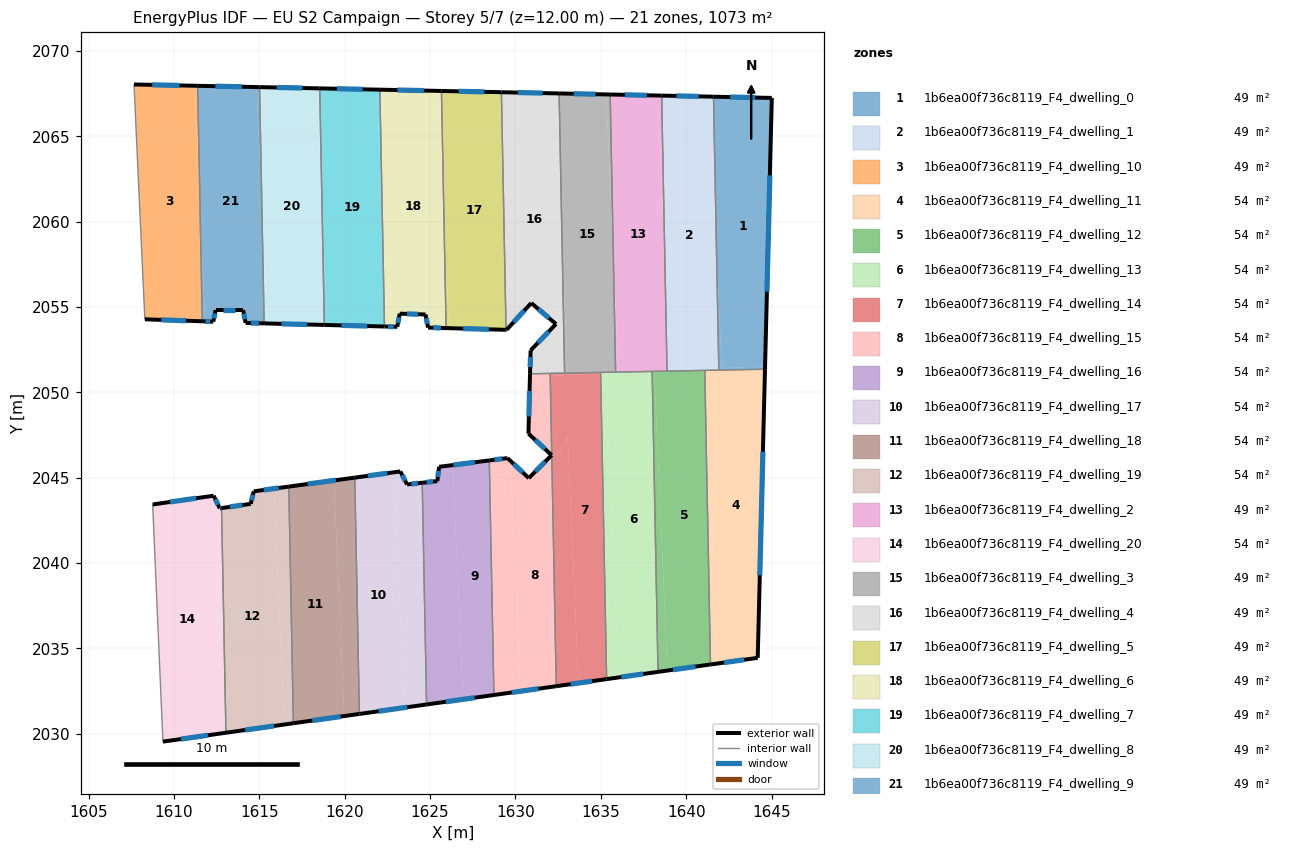
=== STOREY PLAN SPEC (per zone: floor XY polygon, exterior-wall plan segments, windows/doors) ===
zone 1: 1b6ea00f736c8119_F4_dwelling_0  (48.8 m²)
  floor: (1645.02, 2067.24) (1644.62, 2051.52) (1642.08, 2051.41) (1641.78, 2058.41) (1641.60, 2067.32)
  floor: (1644.62, 2051.52) (1644.62, 2051.35) (1641.91, 2051.30) (1641.91, 2051.40)
  floor: (1641.78, 2058.41) (1642.08, 2051.41) (1641.91, 2051.40)
  exterior wall: (1644.62, 2051.36) – (1645.02, 2067.24)  [15.9 m]
    window: (1644.73, 2055.89) – (1644.90, 2062.70)  [8.8 m²]
  exterior wall: (1645.02, 2067.24) – (1641.60, 2067.32)  [3.4 m]
    window: (1644.04, 2067.26) – (1642.58, 2067.30)  [1.9 m²]
  interior walls: 2
zone 2: 1b6ea00f736c8119_F4_dwelling_1  (48.8 m²)
  floor: (1641.60, 2067.32) (1641.78, 2058.41) (1641.38, 2067.32)
  floor: (1641.91, 2051.40) (1641.91, 2051.30) (1641.09, 2051.29) (1641.09, 2051.37) (1641.19, 2051.37)
  floor: (1641.38, 2067.32) (1641.78, 2058.41) (1641.91, 2051.40) (1641.19, 2051.37) (1641.09, 2051.37) (1641.09, 2051.29) (1638.88, 2051.24) (1638.57, 2067.38)
  exterior wall: (1641.60, 2067.32) – (1638.57, 2067.38)  [3.0 m]
    window: (1640.73, 2067.33) – (1639.43, 2067.36)  [1.7 m²]
  interior walls: 4
zone 3: 1b6ea00f736c8119_F4_dwelling_10  (48.8 m²)
  floor: (1611.22, 2067.96) (1611.52, 2061.06) (1611.66, 2054.16) (1608.30, 2054.28) (1607.66, 2068.03)
  floor: (1611.39, 2067.95) (1611.52, 2061.06) (1611.22, 2067.96)
  exterior wall: (1608.30, 2054.28) – (1611.66, 2054.16)  [3.4 m]
    window: (1609.26, 2054.24) – (1610.70, 2054.19)  [1.9 m²]
  exterior wall: (1611.39, 2067.95) – (1607.66, 2068.03)  [3.7 m]
    window: (1610.32, 2067.98) – (1608.73, 2068.01)  [2.1 m²]
  interior walls: 2
zone 4: 1b6ea00f736c8119_F4_dwelling_11  (53.7 m²)
  floor: (1644.62, 2051.35) (1644.19, 2034.45) (1641.84, 2034.12) (1641.09, 2051.27) (1641.09, 2051.29)
  floor: (1641.09, 2051.27) (1641.84, 2034.12) (1641.43, 2034.06)
  exterior wall: (1644.19, 2034.45) – (1644.62, 2051.36)  [16.9 m]
    window: (1644.31, 2039.28) – (1644.50, 2046.53)  [9.3 m²]
  exterior wall: (1641.43, 2034.06) – (1644.19, 2034.45)  [2.8 m]
    window: (1642.22, 2034.17) – (1643.40, 2034.34)  [1.5 m²]
  interior walls: 3
zone 5: 1b6ea00f736c8119_F4_dwelling_12  (53.7 m²)
  floor: (1641.09, 2051.27) (1641.43, 2034.06) (1638.90, 2033.71) (1638.13, 2051.23) (1641.09, 2051.29)
  floor: (1638.13, 2051.23) (1638.90, 2033.71) (1638.35, 2033.63) (1638.01, 2051.23)
  exterior wall: (1638.35, 2033.63) – (1641.43, 2034.06)  [3.1 m]
    window: (1639.23, 2033.75) – (1640.55, 2033.94)  [1.7 m²]
  interior walls: 4
zone 6: 1b6ea00f736c8119_F4_dwelling_13  (53.7 m²)
  floor: (1635.27, 2051.11) (1636.06, 2033.30) (1635.34, 2033.20) (1634.99, 2051.10)
  floor: (1636.03, 2051.19) (1636.04, 2051.15) (1634.99, 2051.10) (1634.99, 2051.17)
  floor: (1638.01, 2051.23) (1638.35, 2033.63) (1635.34, 2033.20) (1636.06, 2033.30) (1635.27, 2051.11) (1636.04, 2051.15) (1636.03, 2051.19) (1634.99, 2051.17)
  exterior wall: (1635.34, 2033.20) – (1638.35, 2033.63)  [3.0 m]
    window: (1636.20, 2033.33) – (1637.49, 2033.51)  [1.7 m²]
  interior walls: 4
zone 7: 1b6ea00f736c8119_F4_dwelling_14  (53.7 m²)
  floor: (1634.99, 2051.10) (1635.34, 2033.20) (1633.69, 2032.97) (1633.06, 2047.47) (1632.91, 2047.33) (1632.93, 2046.92) (1632.65, 2046.63) (1632.65, 2046.44) (1632.55, 2046.54) (1632.34, 2046.33) (1632.12, 2046.52) (1632.04, 2050.97)
  floor: (1634.99, 2051.17) (1634.99, 2051.10) (1633.07, 2051.02) (1633.06, 2051.13)
  floor: (1633.06, 2047.47) (1633.69, 2032.97) (1632.39, 2032.79) (1632.12, 2046.52) (1632.34, 2046.33) (1632.55, 2046.54) (1632.65, 2046.44) (1632.65, 2046.63) (1632.93, 2046.92) (1632.91, 2047.33)
  floor: (1633.06, 2051.13) (1633.07, 2051.02) (1632.04, 2050.97) (1632.03, 2051.11)
  exterior wall: (1632.39, 2032.79) – (1635.34, 2033.20)  [3.0 m]
    window: (1633.23, 2032.91) – (1634.50, 2033.09)  [1.6 m²]
  interior walls: 4
zone 8: 1b6ea00f736c8119_F4_dwelling_15  (53.7 m²)
  floor: (1632.12, 2046.52) (1632.39, 2032.79) (1630.29, 2032.49) (1629.70, 2045.99) (1630.78, 2044.98) (1632.12, 2046.32) (1632.01, 2046.42)
  floor: (1632.04, 2050.97) (1632.12, 2046.52) (1632.01, 2046.42) (1630.76, 2047.58) (1630.85, 2050.92)
  floor: (1629.70, 2045.99) (1630.29, 2032.49) (1628.74, 2032.27) (1628.47, 2046.01) (1629.54, 2046.15)
  floor: (1632.03, 2051.11) (1632.04, 2050.97) (1630.85, 2050.92) (1630.86, 2051.09)
  exterior wall: (1630.78, 2044.98) – (1629.54, 2046.15)  [1.7 m]
    window: (1630.43, 2045.31) – (1629.89, 2045.81)  [0.9 m²]
  exterior wall: (1632.12, 2046.32) – (1630.78, 2044.98)  [1.9 m]
    window: (1631.74, 2045.94) – (1631.17, 2045.36)  [1.0 m²]
  exterior wall: (1630.76, 2047.58) – (1632.12, 2046.32)  [1.9 m]
    window: (1631.15, 2047.22) – (1631.73, 2046.68)  [1.0 m²]
  exterior wall: (1630.85, 2051.09) – (1630.76, 2047.58)  [3.5 m]
    window: (1630.83, 2050.09) – (1630.79, 2048.58)  [1.9 m²]
  exterior wall: (1628.74, 2032.27) – (1632.39, 2032.79)  [3.7 m]
    window: (1629.78, 2032.42) – (1631.35, 2032.64)  [2.0 m²]
  exterior wall: (1629.54, 2046.15) – (1628.47, 2046.01)  [1.1 m]
    window: (1629.23, 2046.11) – (1628.78, 2046.05)  [0.6 m²]
  interior walls: 3
zone 9: 1b6ea00f736c8119_F4_dwelling_16  (53.7 m²)
  floor: (1628.47, 2046.01) (1628.74, 2032.27) (1626.94, 2032.02) (1626.34, 2045.74)
  floor: (1626.34, 2045.74) (1626.94, 2032.02) (1624.80, 2031.72) (1624.54, 2044.70) (1625.43, 2044.80) (1625.53, 2045.64)
  exterior wall: (1625.53, 2045.64) – (1625.43, 2044.80)  [0.8 m]
    window: (1625.50, 2045.40) – (1625.46, 2045.04)  [0.5 m²]
  exterior wall: (1628.47, 2046.01) – (1625.53, 2045.64)  [3.0 m]
    window: (1627.63, 2045.91) – (1626.37, 2045.74)  [1.6 m²]
  exterior wall: (1624.80, 2031.72) – (1628.74, 2032.27)  [4.0 m]
    window: (1625.92, 2031.88) – (1627.61, 2032.12)  [2.2 m²]
  exterior wall: (1625.43, 2044.80) – (1624.54, 2044.70)  [0.9 m]
    window: (1625.17, 2044.77) – (1624.80, 2044.73)  [0.5 m²]
  interior walls: 2
zone 10: 1b6ea00f736c8119_F4_dwelling_17  (53.7 m²)
  floor: (1624.54, 2044.70) (1624.80, 2031.72) (1623.49, 2031.54) (1622.89, 2045.32) (1623.26, 2045.37) (1623.66, 2044.60)
  floor: (1622.89, 2045.32) (1623.49, 2031.54) (1620.86, 2031.16) (1620.59, 2045.00)
  exterior wall: (1623.66, 2044.60) – (1623.26, 2045.37)  [0.9 m]
    window: (1623.54, 2044.82) – (1623.37, 2045.15)  [0.5 m²]
  exterior wall: (1624.54, 2044.70) – (1623.66, 2044.60)  [0.9 m]
    window: (1624.29, 2044.68) – (1623.91, 2044.63)  [0.5 m²]
  exterior wall: (1620.86, 2031.16) – (1624.80, 2031.72)  [4.0 m]
    window: (1621.99, 2031.32) – (1623.67, 2031.56)  [2.2 m²]
  exterior wall: (1623.26, 2045.37) – (1620.59, 2045.00)  [2.7 m]
    window: (1622.50, 2045.26) – (1621.35, 2045.11)  [1.5 m²]
  interior walls: 2
zone 11: 1b6ea00f736c8119_F4_dwelling_18  (53.7 m²)
  floor: (1619.37, 2044.84) (1619.97, 2031.04) (1617.00, 2030.62) (1616.73, 2044.48)
  floor: (1620.59, 2045.00) (1620.86, 2031.16) (1619.97, 2031.04) (1619.37, 2044.84)
  exterior wall: (1617.00, 2030.62) – (1620.86, 2031.16)  [3.9 m]
    window: (1618.10, 2030.78) – (1619.76, 2031.01)  [2.2 m²]
  exterior wall: (1620.59, 2045.00) – (1616.73, 2044.48)  [3.9 m]
    window: (1619.49, 2044.85) – (1617.83, 2044.63)  [2.1 m²]
  interior walls: 2
zone 12: 1b6ea00f736c8119_F4_dwelling_19  (53.7 m²)
  floor: (1616.73, 2044.48) (1617.00, 2030.62) (1616.46, 2030.54) (1615.86, 2044.36)
  floor: (1615.86, 2044.36) (1616.46, 2030.54) (1613.04, 2030.06) (1612.79, 2043.22) (1614.50, 2043.47) (1614.67, 2044.20)
  exterior wall: (1614.67, 2044.20) – (1614.50, 2043.47)  [0.8 m]
    window: (1614.62, 2043.99) – (1614.55, 2043.68)  [0.4 m²]
  exterior wall: (1616.73, 2044.48) – (1614.67, 2044.20)  [2.1 m]
    window: (1616.14, 2044.40) – (1615.26, 2044.28)  [1.1 m²]
  exterior wall: (1613.04, 2030.06) – (1617.00, 2030.62)  [4.0 m]
    window: (1614.17, 2030.22) – (1615.87, 2030.46)  [2.2 m²]
  exterior wall: (1614.50, 2043.47) – (1612.79, 2043.22)  [1.7 m]
    window: (1614.01, 2043.40) – (1613.28, 2043.29)  [1.0 m²]
  interior walls: 2
zone 13: 1b6ea00f736c8119_F4_dwelling_2  (48.8 m²)
  floor: (1638.33, 2067.38) (1638.75, 2057.89) (1638.88, 2051.27) (1637.73, 2051.22) (1636.03, 2051.19) (1635.74, 2057.96) (1635.55, 2067.44)
  floor: (1638.57, 2067.38) (1638.75, 2057.89) (1638.33, 2067.38)
  floor: (1635.74, 2057.96) (1636.03, 2051.19) (1635.87, 2051.18)
  exterior wall: (1638.57, 2067.38) – (1635.55, 2067.44)  [3.0 m]
    window: (1637.70, 2067.40) – (1636.41, 2067.43)  [1.7 m²]
  interior walls: 4
zone 14: 1b6ea00f736c8119_F4_dwelling_20  (53.7 m²)
  floor: (1612.33, 2043.94) (1612.68, 2043.21) (1612.79, 2043.22) (1613.04, 2030.06) (1612.85, 2030.04) (1612.24, 2043.93)
  floor: (1612.24, 2043.93) (1612.85, 2030.04) (1609.35, 2029.54) (1608.75, 2043.43)
  exterior wall: (1612.68, 2043.21) – (1612.33, 2043.94)  [0.8 m]
    window: (1612.58, 2043.42) – (1612.43, 2043.73)  [0.5 m²]
  exterior wall: (1612.79, 2043.22) – (1612.68, 2043.21)  [0.1 m]
    window: (1612.76, 2043.22) – (1612.71, 2043.21)  [0.1 m²]
  exterior wall: (1609.35, 2029.54) – (1613.04, 2030.06)  [3.7 m]
    window: (1610.41, 2029.69) – (1611.99, 2029.91)  [2.1 m²]
  exterior wall: (1612.33, 2043.94) – (1608.75, 2043.43)  [3.6 m]
    window: (1611.31, 2043.80) – (1609.77, 2043.58)  [2.0 m²]
  interior walls: 2
zone 15: 1b6ea00f736c8119_F4_dwelling_3  (48.8 m²)
  floor: (1635.32, 2067.45) (1635.74, 2057.96) (1635.87, 2051.18) (1633.06, 2051.13) (1632.74, 2058.53) (1632.56, 2067.51)
  floor: (1632.74, 2058.53) (1633.06, 2051.13) (1632.88, 2051.13)
  floor: (1635.55, 2067.44) (1635.74, 2057.96) (1635.32, 2067.45)
  exterior wall: (1635.55, 2067.44) – (1632.56, 2067.51)  [3.0 m]
    window: (1634.70, 2067.46) – (1633.41, 2067.49)  [1.6 m²]
  interior walls: 4
zone 16: 1b6ea00f736c8119_F4_dwelling_4  (48.8 m²)
  floor: (1632.34, 2067.51) (1632.74, 2058.53) (1632.88, 2051.13) (1630.86, 2051.09) (1630.89, 2052.46) (1632.38, 2054.00) (1630.93, 2055.23) (1629.62, 2053.81) (1629.31, 2060.65) (1629.18, 2067.58)
  floor: (1629.31, 2060.65) (1629.62, 2053.81) (1629.48, 2053.66) (1629.45, 2053.66)
  floor: (1632.56, 2067.51) (1632.74, 2058.53) (1632.34, 2067.51)
  exterior wall: (1630.93, 2055.23) – (1632.38, 2054.00)  [1.9 m]
    window: (1631.34, 2054.88) – (1631.96, 2054.35)  [1.0 m²]
  exterior wall: (1629.48, 2053.66) – (1630.93, 2055.23)  [2.1 m]
    window: (1629.89, 2054.11) – (1630.51, 2054.78)  [1.2 m²]
  exterior wall: (1629.45, 2053.66) – (1629.48, 2053.66)  [0.0 m]
  exterior wall: (1632.56, 2067.51) – (1629.18, 2067.58)  [3.4 m]
    window: (1631.59, 2067.53) – (1630.15, 2067.56)  [1.9 m²]
  exterior wall: (1630.89, 2052.46) – (1630.85, 2051.09)  [1.4 m]
    window: (1630.88, 2052.07) – (1630.87, 2051.48)  [0.8 m²]
  exterior wall: (1632.38, 2054.00) – (1630.89, 2052.46)  [2.1 m]
    window: (1631.95, 2053.56) – (1631.32, 2052.90)  [1.2 m²]
  interior walls: 4
zone 17: 1b6ea00f736c8119_F4_dwelling_5  (48.8 m²)
  floor: (1629.01, 2067.58) (1629.31, 2060.65) (1629.45, 2053.66) (1626.11, 2053.76) (1625.80, 2060.73) (1625.67, 2067.65)
  floor: (1629.18, 2067.58) (1629.31, 2060.65) (1629.01, 2067.58)
  floor: (1625.80, 2060.73) (1626.11, 2053.76) (1625.94, 2053.76)
  exterior wall: (1625.94, 2053.76) – (1629.45, 2053.66)  [3.5 m]
    window: (1626.94, 2053.73) – (1628.45, 2053.69)  [1.9 m²]
  exterior wall: (1629.18, 2067.58) – (1625.67, 2067.65)  [3.5 m]
    window: (1628.18, 2067.60) – (1626.67, 2067.63)  [1.9 m²]
  interior walls: 2
zone 18: 1b6ea00f736c8119_F4_dwelling_6  (48.8 m²)
  floor: (1625.50, 2067.66) (1625.80, 2060.73) (1625.94, 2053.76) (1624.89, 2053.79) (1624.73, 2054.56) (1623.22, 2054.61) (1623.08, 2053.84) (1622.50, 2053.85) (1622.20, 2060.79) (1622.06, 2067.73)
  floor: (1625.67, 2067.65) (1625.80, 2060.73) (1625.50, 2067.66)
  floor: (1622.20, 2060.79) (1622.50, 2053.85) (1622.33, 2053.86)
  exterior wall: (1623.08, 2053.84) – (1623.22, 2054.61)  [0.8 m]
    window: (1623.12, 2054.06) – (1623.18, 2054.39)  [0.4 m²]
  exterior wall: (1622.33, 2053.86) – (1623.08, 2053.84)  [0.8 m]
    window: (1622.55, 2053.85) – (1622.87, 2053.84)  [0.4 m²]
  exterior wall: (1625.67, 2067.65) – (1622.06, 2067.73)  [3.6 m]
    window: (1624.64, 2067.67) – (1623.09, 2067.71)  [2.0 m²]
  exterior wall: (1624.89, 2053.79) – (1625.94, 2053.76)  [1.1 m]
    window: (1625.19, 2053.78) – (1625.64, 2053.77)  [0.6 m²]
  exterior wall: (1624.73, 2054.56) – (1624.89, 2053.79)  [0.8 m]
    window: (1624.78, 2054.34) – (1624.84, 2054.01)  [0.4 m²]
  exterior wall: (1623.22, 2054.61) – (1624.73, 2054.56)  [1.5 m]
    window: (1623.65, 2054.59) – (1624.30, 2054.57)  [0.8 m²]
  interior walls: 2
zone 19: 1b6ea00f736c8119_F4_dwelling_7  (48.8 m²)
  floor: (1621.89, 2067.73) (1622.20, 2060.79) (1622.33, 2053.86) (1618.98, 2053.94) (1618.67, 2060.89) (1618.54, 2067.80)
  floor: (1622.06, 2067.73) (1622.20, 2060.79) (1621.89, 2067.73)
  floor: (1618.67, 2060.89) (1618.98, 2053.94) (1618.81, 2053.95)
  exterior wall: (1618.81, 2053.95) – (1622.33, 2053.86)  [3.5 m]
    window: (1619.82, 2053.92) – (1621.32, 2053.88)  [1.9 m²]
  exterior wall: (1622.06, 2067.73) – (1618.54, 2067.80)  [3.5 m]
    window: (1621.05, 2067.75) – (1619.54, 2067.78)  [1.9 m²]
  interior walls: 2
zone 20: 1b6ea00f736c8119_F4_dwelling_8  (48.8 m²)
  floor: (1618.37, 2067.81) (1618.67, 2060.89) (1618.81, 2053.95) (1615.45, 2054.03) (1615.15, 2060.98) (1615.01, 2067.88)
  floor: (1618.54, 2067.80) (1618.67, 2060.89) (1618.37, 2067.81)
  floor: (1615.15, 2060.98) (1615.45, 2054.03) (1615.28, 2054.04)
  exterior wall: (1615.28, 2054.04) – (1618.81, 2053.95)  [3.5 m]
    window: (1616.29, 2054.01) – (1617.80, 2053.97)  [1.9 m²]
  exterior wall: (1618.54, 2067.80) – (1615.01, 2067.88)  [3.5 m]
    window: (1617.53, 2067.82) – (1616.02, 2067.86)  [1.9 m²]
  interior walls: 2
zone 21: 1b6ea00f736c8119_F4_dwelling_9  (48.8 m²)
  floor: (1614.84, 2067.88) (1615.15, 2060.98) (1615.28, 2054.04) (1614.20, 2054.07) (1614.05, 2054.82) (1612.44, 2054.82) (1612.30, 2054.14) (1611.83, 2054.16) (1611.52, 2061.06) (1611.39, 2067.95)
  floor: (1611.52, 2061.06) (1611.83, 2054.16) (1611.66, 2054.16)
  floor: (1615.01, 2067.88) (1615.15, 2060.98) (1614.84, 2067.88)
  exterior wall: (1612.30, 2054.14) – (1612.44, 2054.82)  [0.7 m]
    window: (1612.34, 2054.33) – (1612.40, 2054.63)  [0.4 m²]
  exterior wall: (1611.66, 2054.16) – (1612.30, 2054.14)  [0.6 m]
    window: (1611.84, 2054.15) – (1612.12, 2054.15)  [0.4 m²]
  exterior wall: (1615.01, 2067.88) – (1611.39, 2067.95)  [3.6 m]
    window: (1613.98, 2067.90) – (1612.43, 2067.93)  [2.0 m²]
  exterior wall: (1614.20, 2054.07) – (1615.28, 2054.04)  [1.1 m]
    window: (1614.51, 2054.06) – (1614.97, 2054.05)  [0.6 m²]
  exterior wall: (1614.05, 2054.82) – (1614.20, 2054.07)  [0.8 m]
    window: (1614.09, 2054.61) – (1614.15, 2054.28)  [0.4 m²]
  exterior wall: (1612.44, 2054.82) – (1614.05, 2054.82)  [1.6 m]
    window: (1612.90, 2054.82) – (1613.59, 2054.82)  [0.9 m²]
  interior walls: 2

=== DERIVED (storey summary) ===
Building: EU S2 Campaign
Storey: 5 of 7  (floor level z = 12.00 m)
Storey gross floor area: 1073.4 m²
Zones on this storey: 21
  - 1b6ea00f736c8119_F4_dwelling_0: floor 48.8 m²; exterior wall 19.3 m (57.9 m²); 2 window(s) 10.6 m²; WWR 18.4%
  - 1b6ea00f736c8119_F4_dwelling_1: floor 48.8 m²; exterior wall 3.0 m (9.1 m²); 1 window(s) 1.7 m²; WWR 18.4%
  - 1b6ea00f736c8119_F4_dwelling_10: floor 48.8 m²; exterior wall 7.1 m (21.3 m²); 2 window(s) 3.9 m²; WWR 18.4%
  - 1b6ea00f736c8119_F4_dwelling_11: floor 53.7 m²; exterior wall 19.7 m (59.1 m²); 2 window(s) 10.9 m²; WWR 18.4%
  - 1b6ea00f736c8119_F4_dwelling_12: floor 53.7 m²; exterior wall 3.1 m (9.3 m²); 1 window(s) 1.7 m²; WWR 18.4%
  - 1b6ea00f736c8119_F4_dwelling_13: floor 53.7 m²; exterior wall 3.0 m (9.1 m²); 1 window(s) 1.7 m²; WWR 18.4%
  - 1b6ea00f736c8119_F4_dwelling_14: floor 53.7 m²; exterior wall 3.0 m (8.9 m²); 1 window(s) 1.6 m²; WWR 18.4%
  - 1b6ea00f736c8119_F4_dwelling_15: floor 53.7 m²; exterior wall 13.7 m (41.2 m²); 6 window(s) 7.6 m²; WWR 18.4%
  - 1b6ea00f736c8119_F4_dwelling_16: floor 53.7 m²; exterior wall 8.7 m (26.0 m²); 4 window(s) 4.8 m²; WWR 18.4%
  - 1b6ea00f736c8119_F4_dwelling_17: floor 53.7 m²; exterior wall 8.4 m (25.3 m²); 4 window(s) 4.6 m²; WWR 18.4%
  - 1b6ea00f736c8119_F4_dwelling_18: floor 53.7 m²; exterior wall 7.8 m (23.4 m²); 2 window(s) 4.3 m²; WWR 18.4%
  - 1b6ea00f736c8119_F4_dwelling_19: floor 53.7 m²; exterior wall 8.5 m (25.6 m²); 4 window(s) 4.7 m²; WWR 18.4%
  - 1b6ea00f736c8119_F4_dwelling_2: floor 48.8 m²; exterior wall 3.0 m (9.0 m²); 1 window(s) 1.7 m²; WWR 18.4%
  - 1b6ea00f736c8119_F4_dwelling_20: floor 53.7 m²; exterior wall 8.3 m (24.8 m²); 4 window(s) 4.6 m²; WWR 18.4%
  - 1b6ea00f736c8119_F4_dwelling_3: floor 48.8 m²; exterior wall 3.0 m (9.0 m²); 1 window(s) 1.6 m²; WWR 18.4%
  - 1b6ea00f736c8119_F4_dwelling_4: floor 48.8 m²; exterior wall 11.0 m (32.9 m²); 5 window(s) 6.0 m²; WWR 18.3%
  - 1b6ea00f736c8119_F4_dwelling_5: floor 48.8 m²; exterior wall 7.0 m (21.1 m²); 2 window(s) 3.9 m²; WWR 18.4%
  - 1b6ea00f736c8119_F4_dwelling_6: floor 48.8 m²; exterior wall 8.5 m (25.5 m²); 6 window(s) 4.7 m²; WWR 18.4%
  - 1b6ea00f736c8119_F4_dwelling_7: floor 48.8 m²; exterior wall 7.0 m (21.1 m²); 2 window(s) 3.9 m²; WWR 18.4%
  - 1b6ea00f736c8119_F4_dwelling_8: floor 48.8 m²; exterior wall 7.1 m (21.2 m²); 2 window(s) 3.9 m²; WWR 18.4%
  - 1b6ea00f736c8119_F4_dwelling_9: floor 48.8 m²; exterior wall 8.4 m (25.3 m²); 6 window(s) 4.6 m²; WWR 18.4%
Zone adjacency (shared interzone walls):
  - 1b6ea00f736c8119_F4_dwelling_0 ↔ 1b6ea00f736c8119_F4_dwelling_1
  - 1b6ea00f736c8119_F4_dwelling_0 ↔ 1b6ea00f736c8119_F4_dwelling_11
  - 1b6ea00f736c8119_F4_dwelling_1 ↔ 1b6ea00f736c8119_F4_dwelling_11
  - 1b6ea00f736c8119_F4_dwelling_1 ↔ 1b6ea00f736c8119_F4_dwelling_12
  - 1b6ea00f736c8119_F4_dwelling_1 ↔ 1b6ea00f736c8119_F4_dwelling_2
  - 1b6ea00f736c8119_F4_dwelling_10 ↔ 1b6ea00f736c8119_F4_dwelling_9
  - 1b6ea00f736c8119_F4_dwelling_11 ↔ 1b6ea00f736c8119_F4_dwelling_12
  - 1b6ea00f736c8119_F4_dwelling_12 ↔ 1b6ea00f736c8119_F4_dwelling_13
  - 1b6ea00f736c8119_F4_dwelling_12 ↔ 1b6ea00f736c8119_F4_dwelling_2
  - 1b6ea00f736c8119_F4_dwelling_13 ↔ 1b6ea00f736c8119_F4_dwelling_14
  - 1b6ea00f736c8119_F4_dwelling_13 ↔ 1b6ea00f736c8119_F4_dwelling_2
  - 1b6ea00f736c8119_F4_dwelling_13 ↔ 1b6ea00f736c8119_F4_dwelling_3
  - 1b6ea00f736c8119_F4_dwelling_14 ↔ 1b6ea00f736c8119_F4_dwelling_15
  - 1b6ea00f736c8119_F4_dwelling_14 ↔ 1b6ea00f736c8119_F4_dwelling_3
  - 1b6ea00f736c8119_F4_dwelling_14 ↔ 1b6ea00f736c8119_F4_dwelling_4
  - 1b6ea00f736c8119_F4_dwelling_15 ↔ 1b6ea00f736c8119_F4_dwelling_16
  - 1b6ea00f736c8119_F4_dwelling_15 ↔ 1b6ea00f736c8119_F4_dwelling_4
  - 1b6ea00f736c8119_F4_dwelling_16 ↔ 1b6ea00f736c8119_F4_dwelling_17
  - 1b6ea00f736c8119_F4_dwelling_17 ↔ 1b6ea00f736c8119_F4_dwelling_18
  - 1b6ea00f736c8119_F4_dwelling_18 ↔ 1b6ea00f736c8119_F4_dwelling_19
  - 1b6ea00f736c8119_F4_dwelling_19 ↔ 1b6ea00f736c8119_F4_dwelling_20
  - 1b6ea00f736c8119_F4_dwelling_2 ↔ 1b6ea00f736c8119_F4_dwelling_3
  - 1b6ea00f736c8119_F4_dwelling_3 ↔ 1b6ea00f736c8119_F4_dwelling_4
  - 1b6ea00f736c8119_F4_dwelling_4 ↔ 1b6ea00f736c8119_F4_dwelling_5
  - 1b6ea00f736c8119_F4_dwelling_5 ↔ 1b6ea00f736c8119_F4_dwelling_6
  - 1b6ea00f736c8119_F4_dwelling_6 ↔ 1b6ea00f736c8119_F4_dwelling_7
  - 1b6ea00f736c8119_F4_dwelling_7 ↔ 1b6ea00f736c8119_F4_dwelling_8
  - 1b6ea00f736c8119_F4_dwelling_8 ↔ 1b6ea00f736c8119_F4_dwelling_9